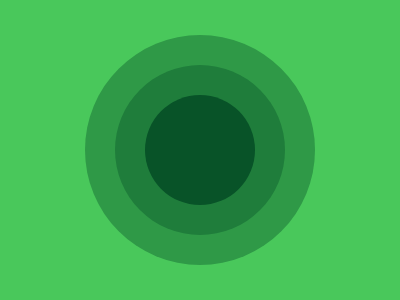

Recreate this image using only HTML and CSS.

<div></div>
<style>
  body {
    background: #49C85B;
    display: flex;
    place-items: center;
    place-content: center;
  }
  div {
    width: 110px;
    height: 110px;
    background: #085328;
    border-radius: 50%;
    box-shadow: 0 0 0 30px #1F7D3B, 0 0 0 60px #2F9947;
  }
</style>